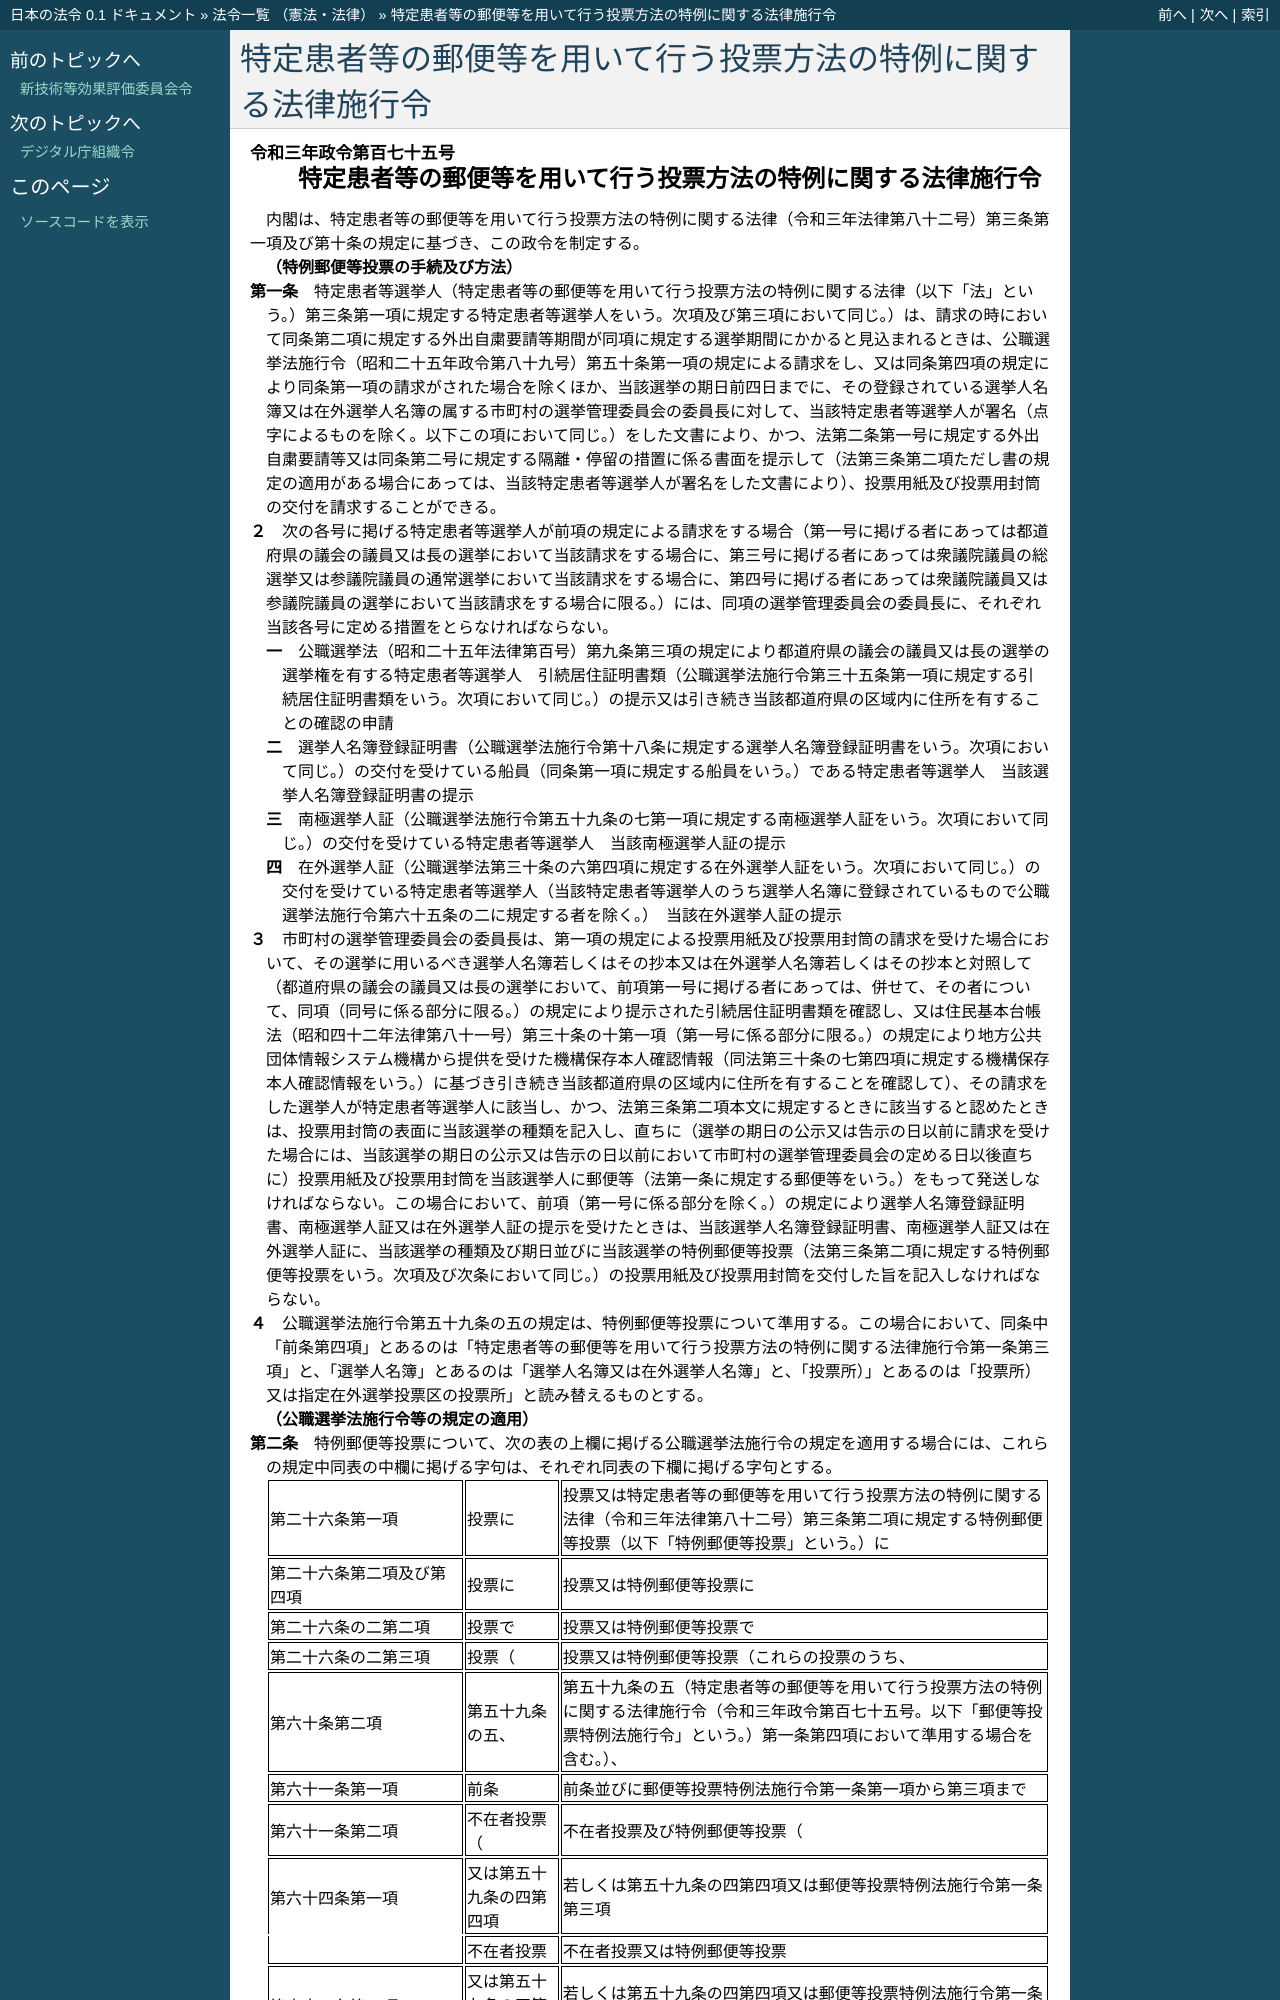

repository: ledmonster/japanese-law · page: doc/503/503CO0000000175_20240527_506CO0000000190.html · generator: sphinx

.. _503CO0000000175_20240527_506CO0000000190:

:orphan:

==============================================================
特定患者等の郵便等を用いて行う投票方法の特例に関する法律施行令
==============================================================
